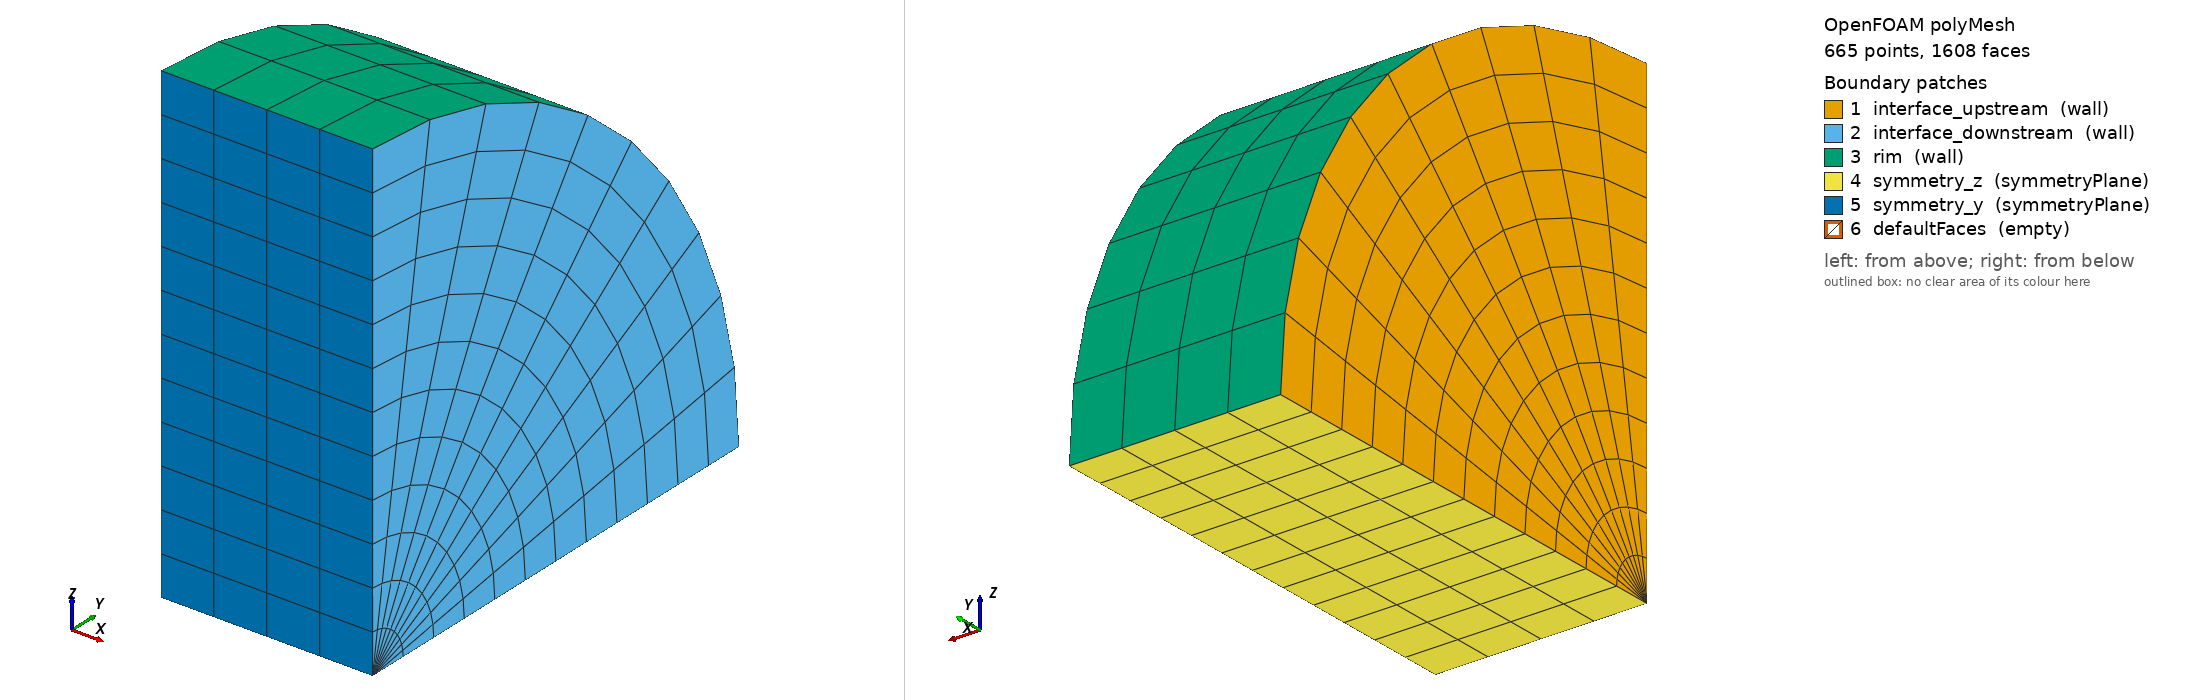

OpenFOAM case: the committed polyMesh, 665 points, 1608 faces. Boundary patches (legend numbers): 1 interface_upstream (wall), 2 interface_downstream (wall), 3 rim (wall), 4 symmetry_z (symmetryPlane), 5 symmetry_y (symmetryPlane), 6 defaultFaces (empty). Left view from above one corner, right view from below the opposite corner. Boundary conditions: 2 field file(s) under 0/; 5 of 6 drawn patches have an entry in a shipped field file.

=== constant/polyMesh/boundary ===
/*--------------------------------*- C++ -*----------------------------------*\
| =========                 |                                                 |
| \\      /  F ield         | OpenFOAM: The Open Source CFD Toolbox           |
|  \\    /   O peration     | Version:  2512                                  |
|   \\  /    A nd           | Website:  www.openfoam.com                      |
|    \\/     M anipulation  |                                                 |
\*---------------------------------------------------------------------------*/
FoamFile
{
    version     2.0;
    format      ascii;
    arch        "LSB;label=32;scalar=64";
    class       polyBoundaryMesh;
    location    "constant/polyMesh";
    object      boundary;
}
// * * * * * * * * * * * * * * * * * * * * * * * * * * * * * * * * * * * * * //

6
(
    interface_upstream
    {
        type            wall;
        inGroups        1(wall);
        nFaces          120;
        startFace       1232;
    }
    interface_downstream
    {
        type            wall;
        inGroups        1(wall);
        nFaces          120;
        startFace       1352;
    }
    rim
    {
        type            wall;
        inGroups        1(wall);
        nFaces          40;
        startFace       1472;
    }
    symmetry_z
    {
        type            symmetryPlane;
        inGroups        1(symmetryPlane);
        nFaces          48;
        startFace       1512;
    }
    symmetry_y
    {
        type            symmetryPlane;
        inGroups        1(symmetryPlane);
        nFaces          48;
        startFace       1560;
    }
    defaultFaces
    {
        type            empty;
        inGroups        1(empty);
        nFaces          0;
        startFace       1608;
    }
)

// ************************************************************************* //


=== system/blockMeshDict ===
FoamFile
{
    version     2.0;
    format      ascii;
    class       dictionary;
    object      blockMeshDict;
}

// pipe-lens-spring: SOLID domain — lens disc (3D quarter-cylinder sector).
//
// Volume: r∈[0, R_lens=4.5mm], θ∈[0°,90°], x∈[x1=9mm, x2=11mm]
//   Inner radius: r=0 (full disc — axis approximation removed).
//
// Block convention — same as fluid:
//   i-dir: v0→v4 = radial  +r   (from axis to R_lens)
//   j-dir: v0→v1 = angular +θ   (θ=0° → θ=90°)
//   k-dir: v0→v3 = axial   +x   (from x1 to x2)
//
// DEGENERATE hex: v0=v1 = axis at x1, v2=v3 = axis at x2.
// blockMesh produces triangular prism cells — axis is an interior edge,
// no axisApprox boundary condition needed.
//
// Vertices (6 unique, 2 at r=0):
//   0: axis at x1 = (0.009, 0, 0)   [old v0=v1 collapsed]
//   1: axis at x2 = (0.011, 0, 0)   [old v2=v3 collapsed]
//   2: (x1, R_lens, θ=0°)  = (0.009, 0.0045, 0.000)
//   3: (x1, R_lens, θ=90°) = (0.009, 0.000,  0.0045)
//   4: (x2, R_lens, θ=90°) = (0.011, 0.000,  0.0045)
//   5: (x2, R_lens, θ=0°)  = (0.011, 0.0045, 0.000)
//
// Block (10 angular × 4 axial × 12 radial):
//   hex(v0 v0 v1 v1  v2 v3 v4 v5)
//
// Face formulas for hex(p0 p1 p2 p3  p4 p5 p6 p7):
//   i_min (axis)               = (p0,p1,p2,p3) → degenerate line, INTERIOR
//   i_max (rim, r=R_lens)      = (p4,p5,p6,p7)
//   j_min (θ=0°, symmetry_z)   = (p0,p4,p7,p3)
//   j_max (θ=90°, symmetry_y)  = (p1,p2,p6,p5)
//   k_min (interface_upstream) = (p0,p1,p5,p4)
//   k_max (interface_downstream)=(p3,p2,p6,p7)

scale   1;

vertices
(
    ( 0.009   0.0000   0.0000 )  //  0  [x1, axis]  (r=0, collapses θ)
    ( 0.011   0.0000   0.0000 )  //  1  [x2, axis]  (r=0, collapses θ)
    ( 0.009   0.0045   0.0000 )  //  2  [x1, R_lens, θ=0°]
    ( 0.009   0.0000   0.0045 )  //  3  [x1, R_lens, θ=90°]
    ( 0.011   0.0000   0.0045 )  //  4  [x2, R_lens, θ=90°]
    ( 0.011   0.0045   0.0000 )  //  5  [x2, R_lens, θ=0°]
);

// hex(p0 p1 p2 p3  p4 p5 p6 p7) → (n_angular  n_axial  n_radial)
// Repeated index 0 (at x1) and 1 (at x2) creates the degenerate axis edge.
blocks
(
    hex ( 0 0 1 1   2 3 4 5 )  ( 10 4 12 )  simpleGrading ( 1 1 1 )
);

edges
(
    // R_lens arcs at θ=45°: midpoint = (R_lens/√2, R_lens/√2) = 3.182e-3
    arc  2  3  ( 0.009  3.182e-3  3.182e-3 )  // x1, R_lens
    arc  5  4  ( 0.011  3.182e-3  3.182e-3 )  // x2, R_lens
    // No Ri arcs — inner boundary collapsed to axis.
);

boundary
(
    // ── FSI: upstream face (x=x1, full disc r∈[0,R_lens]) ────────────────
    interface_upstream
    {
        type wall;
        faces ( ( 0 0 3 2 ) );   // k_min = (p0,p1,p5,p4): triangle at x=x1
    }

    // ── FSI: downstream face (x=x2, full disc r∈[0,R_lens]) ─────────────
    interface_downstream
    {
        type wall;
        faces ( ( 1 1 4 5 ) );   // k_max = (p3,p2,p6,p7): triangle at x=x2
    }

    // ── Rim (r=R_lens) — spring/Robin support ────────────────────────────
    rim
    {
        type wall;
        faces ( ( 2 3 4 5 ) );   // i_max = (p4,p5,p6,p7)
    }

    // ── Symmetry θ=0° (z=0 plane) ────────────────────────────────────────
    symmetry_z
    {
        type symmetryPlane;
        faces ( ( 0 2 5 1 ) );   // j_min = (p0,p4,p7,p3)
    }

    // ── Symmetry θ=90° (y=0 plane) ───────────────────────────────────────
    symmetry_y
    {
        type symmetryPlane;
        faces ( ( 0 1 4 3 ) );   // j_max = (p1,p2,p6,p5)
    }

    // axisApprox removed: axis is now an interior edge, no BC needed.
);


=== system/controlDict ===
FoamFile
{
    version     2.0;
    format      ascii;
    class       dictionary;
    object      controlDict;
}

// pipe-lens-spring: solids4Foam — impermeable lens disc, quasi-static.
// Coupled to pimpleFoam via preCICE (serial-implicit, IQN-ILS).

application     solids4Foam;
startFrom       startTime;
startTime       0;
stopAt          endTime;
endTime         0.01;
deltaT          0.0002;
writeControl    timeStep;
writeInterval   25;
purgeWrite      0;
writeFormat     ascii;
writePrecision  8;
writeCompression off;
timeFormat      general;
timePrecision   6;
runTimeModifiable true;

functions
{
    preCICE_Adapter
    {
        type preciceAdapterFunctionObject;
        libs ("libpreciceAdapterFunctionObject.so");
    }
}


=== 0/D ===
FoamFile
{
    version     2.0;
    format      ascii;
    class       volVectorField;
    object      D;
}

// Displacement field — lens disc (pipe-lens-spring).
//
// Support strategy: traction-free rim (no fixedDisplacement anywhere).
// FSI forces applied via preCICE solidForce on both axial faces.
// Symmetry planes constrain out-of-plane rigid-body modes.

dimensions      [0 1 0 0 0 0 0];

internalField   uniform (0 0 0);

boundaryField
{
    // ── preCICE FSI faces — fluid loads drive disc deformation ───────────
    interface_upstream
    {
        type            solidForce;
        forceField      solidForce;
        value           uniform (0 0 0);
    }

    interface_downstream
    {
        type            solidForce;
        forceField      solidForce;
        value           uniform (0 0 0);
    }

    // ── Rim (r=R_lens) — Winkler/Robin spring (zonula model).
    // Eliminates all rigid-body modes incl. axial (x) translation.
    // k = 1e4 Pa/m  →  equilibrium deflection ≈ 0.1 mm under 1 Pa driving ΔP.
    rim
    {
        type            robin;
        coeff0          uniform 1e4;
        coeff1          uniform 0;
        rhs             uniform (0 0 0);
        value           uniform (0 0 0);
    }

    // axisApprox removed: solid mesh now extends to r=0 (degenerate hex).
    // The axis is an interior edge — no BC needed there.

    // ── Symmetry planes ───────────────────────────────────────────────────
    symmetry_z
    {
        type            symmetryPlane;
        value           uniform (0 0 0);
    }

    symmetry_y
    {
        type            symmetryPlane;
        value           uniform (0 0 0);
    }
}


=== 0/solidForce ===
FoamFile
{
    version     2.0;
    format      ascii;
    class       volVectorField;
    object      solidForce;
}

// Force field written by the preCICE adapter each coupling step.
// Initialized to zero; solidForce BC reads this to apply fluid traction
// on the lens disc faces (interface_upstream, interface_downstream).
// Dimensions: N = kg·m·s⁻²

dimensions      [1 1 -2 0 0 0 0];

internalField   uniform (0 0 0);

boundaryField
{
    interface_upstream
    {
        type            calculated;
        value           uniform (0 0 0);
    }

    interface_downstream
    {
        type            calculated;
        value           uniform (0 0 0);
    }

    rim
    {
        type            calculated;
        value           uniform (0 0 0);
    }

    // axisApprox removed: solid mesh now extends to r=0 (degenerate hex).

    symmetry_z
    {
        type            symmetryPlane;
        value           uniform (0 0 0);
    }

    symmetry_y
    {
        type            symmetryPlane;
        value           uniform (0 0 0);
    }
}


Also in the case, not shown: constant/polyMesh/faces (numeric list); constant/polyMesh/neighbour (numeric list); constant/polyMesh/owner (numeric list); constant/polyMesh/points (numeric list).
